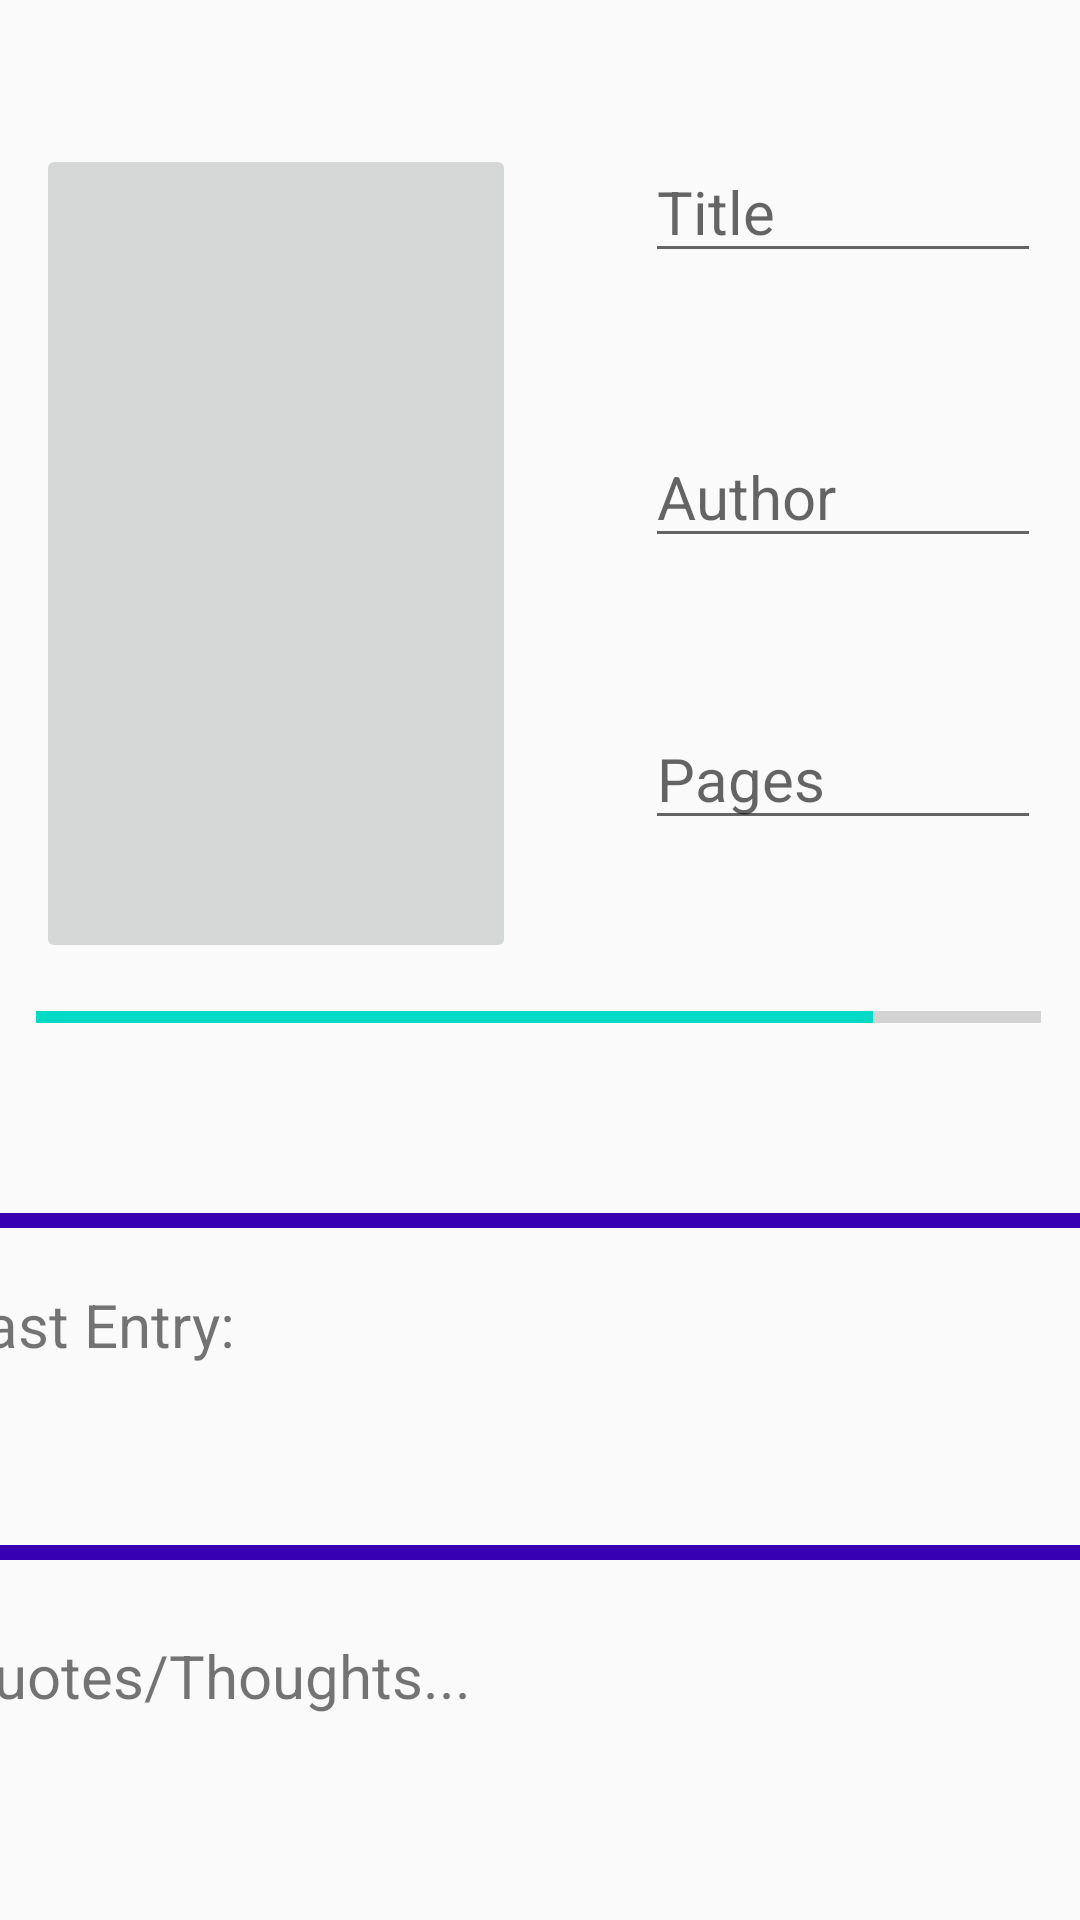

Here is an Android app screen rendered from its layout file. Give the layout XML and the strings, colors and styles it references.
<!-- AndroidManifest.xml: application theme AppTheme -->
<!-- res/layout/activity_insert.xml -->
<?xml version="1.0" encoding="utf-8"?>
<android.support.constraint.ConstraintLayout
    xmlns:android="http://schemas.android.com/apk/res/android"
    xmlns:app="http://schemas.android.com/apk/res-auto"
    xmlns:tools="http://schemas.android.com/tools"
    android:layout_width="match_parent"
    android:layout_height="match_parent"
    tools:context=".MainActivity">



    <RelativeLayout
        android:id="@+id/relativeLayout"
        android:layout_width="335dp"
        android:layout_height="596dp"
        android:layout_margin="24dp"
        android:layout_marginStart="16dp"
        android:layout_marginLeft="16dp"
        android:layout_marginTop="16dp"
        android:layout_marginEnd="16dp"
        android:layout_marginRight="16dp"
        android:layout_marginBottom="16dp"
        app:layout_constraintBottom_toBottomOf="parent"
        app:layout_constraintEnd_toEndOf="parent"
        app:layout_constraintHorizontal_bias="0.529"
        app:layout_constraintStart_toStartOf="parent"
        app:layout_constraintTop_toTopOf="parent"
        app:layout_constraintVertical_bias="0.0">


        <ImageButton
            android:id="@+id/button"
            android:layout_width="187dp"
            android:layout_height="273dp"
            android:layout_alignParentTop="true"
            android:layout_marginTop="24dp"
            android:layout_marginEnd="175dp"
            android:layout_marginRight="175dp" />

        <EditText
            android:id="@id/text1"
            android:layout_width="match_parent"
            android:layout_height="wrap_content"
            android:layout_marginStart="203dp"
            android:layout_marginLeft="195dp"
            android:layout_marginTop="23dp"
            android:autofillHints="@string/book_title"
            android:hint="@string/book_title"
            android:textSize="20sp" />

        <EditText
            android:id="@id/text2"
            android:layout_width="match_parent"
            android:layout_height="wrap_content"
            android:layout_below="@id/text1"
            android:layout_marginStart="203dp"
            android:layout_marginLeft="195dp"
            android:layout_marginTop="51dp"
            android:autofillHints="@string/book_author"
            android:hint="@string/book_author"
            android:textSize="20sp" />

        <EditText
            android:id="@id/text3"
            android:layout_width="match_parent"
            android:layout_height="wrap_content"
            android:layout_below="@+id/text2"
            android:layout_marginStart="203dp"
            android:layout_marginLeft="195dp"
            android:layout_marginTop="50dp"
            android:autofillHints="@string/book_pages"
            android:hint="@string/book_pages"
            android:inputType="number"
            android:textSize="20sp" />

        <ProgressBar
            android:id="@+id/progressBar"
            style="@style/Widget.AppCompat.ProgressBar.Horizontal"
            android:layout_width="800dp"
            android:layout_height="wrap_content"
            android:layout_below="@id/button"
            android:layout_alignParentStart="true"
            android:layout_alignParentLeft="true"
            android:layout_alignParentEnd="true"
            android:layout_alignParentRight="true"
            android:layout_marginStart="98dp"
            android:layout_marginLeft="98dp"
            android:layout_marginTop="10dp"
            android:layout_marginEnd="102dp"
            android:layout_marginRight="102dp"
            android:progress="78"
            android:scaleX="3" />


    </RelativeLayout>

    <View
        android:id="@+id/view"
        android:layout_width="wrap_content"
        android:layout_height="5dp"
        android:background="@color/colorPrimaryDark"
        app:layout_constraintBottom_toBottomOf="parent"
        app:layout_constraintEnd_toEndOf="parent"
        app:layout_constraintHorizontal_bias="0.0"
        app:layout_constraintStart_toStartOf="parent"
        app:layout_constraintTop_toTopOf="parent"
        app:layout_constraintVertical_bias="0.637" />

    <TableRow
        android:id="@id/tableRow"
        android:layout_width="379dp"
        android:layout_height="67dp"
        android:layout_marginStart="16dp"
        android:layout_marginLeft="16dp"
        android:layout_marginTop="80dp"
        android:orientation="vertical"
        app:layout_constraintBottom_toBottomOf="parent"
        app:layout_constraintEnd_toEndOf="parent"
        app:layout_constraintHorizontal_bias="1.0"
        app:layout_constraintStart_toStartOf="parent"
        app:layout_constraintTop_toTopOf="parent"
        app:layout_constraintVertical_bias="0.706">

        <TextView
            android:id="@id/text4"
            android:layout_width="match_parent"
            android:layout_height="wrap_content"
            android:layout_marginStart="3dp"
            android:layout_marginLeft="39dp"
            android:layout_marginEnd="75dp"
            android:layout_marginRight="75dp"
            android:text="@string/last_entryEmpty"
            android:textSize="20sp" />

    </TableRow>

    <View
        android:id="@+id/view2"
        android:layout_width="wrap_content"
        android:layout_height="5dip"
        android:layout_marginStart="8dp"
        android:layout_marginLeft="8dp"
        android:background="@color/colorPrimaryDark"
        app:layout_constraintBottom_toBottomOf="parent"
        app:layout_constraintEnd_toEndOf="parent"
        app:layout_constraintHorizontal_bias="1.0"
        app:layout_constraintStart_toStartOf="parent"
        app:layout_constraintTop_toTopOf="parent"
        app:layout_constraintVertical_bias="0.811" />

    <TableRow
        android:id="@id/tableRow2"
        android:layout_width="379dp"
        android:layout_height="67dp"
        android:layout_marginStart="16dp"
        android:layout_marginLeft="16dp"
        android:layout_marginBottom="28dp"
        android:orientation="vertical"
        app:layout_constraintBottom_toBottomOf="parent"
        app:layout_constraintEnd_toEndOf="parent"
        app:layout_constraintHorizontal_bias="1.0"
        app:layout_constraintStart_toStartOf="parent">

        <TextView
            android:id="@id/text4"
            android:layout_width="match_parent"
            android:layout_height="wrap_content"
            android:layout_marginStart="3dp"
            android:layout_marginLeft="39dp"
            android:layout_marginEnd="75dp"
            android:layout_marginRight="75dp"
            android:text="@string/book_quotes"
            android:textSize="20sp" />

    </TableRow>

</android.support.constraint.ConstraintLayout>
<!-- resources referenced by this layout -->
<resources>
  <string name="book_author">Author</string>
  <string name="book_pages">Pages</string>
  <string name="book_quotes">Quotes/Thoughts...</string>
  <string name="book_title">Title</string>
  <string name="last_entryEmpty">Last Entry: </string>
  <style name="AppTheme" parent="Theme.AppCompat.Light.DarkActionBar">
          
          <item name="android:textSize">24sp</item>
          <item name="colorPrimary">@color/colorPrimary</item>
          <item name="colorPrimaryDark">@color/colorPrimaryDark</item>
          <item name="colorAccent">@color/colorAccent</item>
      </style>
  <!-- not gathered from this repository: default colours our renderer supplied (Android Studio template values) -->
  <color name="colorPrimary">#FF6200EE</color>
  <color name="colorPrimaryDark">#FF3700B3</color>
  <color name="colorAccent">#FF03DAC5</color>
</resources>
